The GitHub repository Meerkat007/image-classification contains a labelled image folder "training_set_water_and_fire" with 2 categories: fire, water. Examples follow, each with its label.

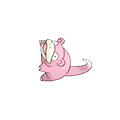
Label: water

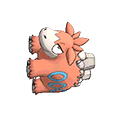
Label: fire

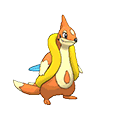
Label: water

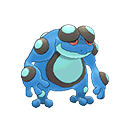
Label: water

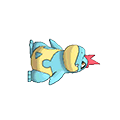
Label: water

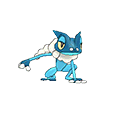
Label: water
